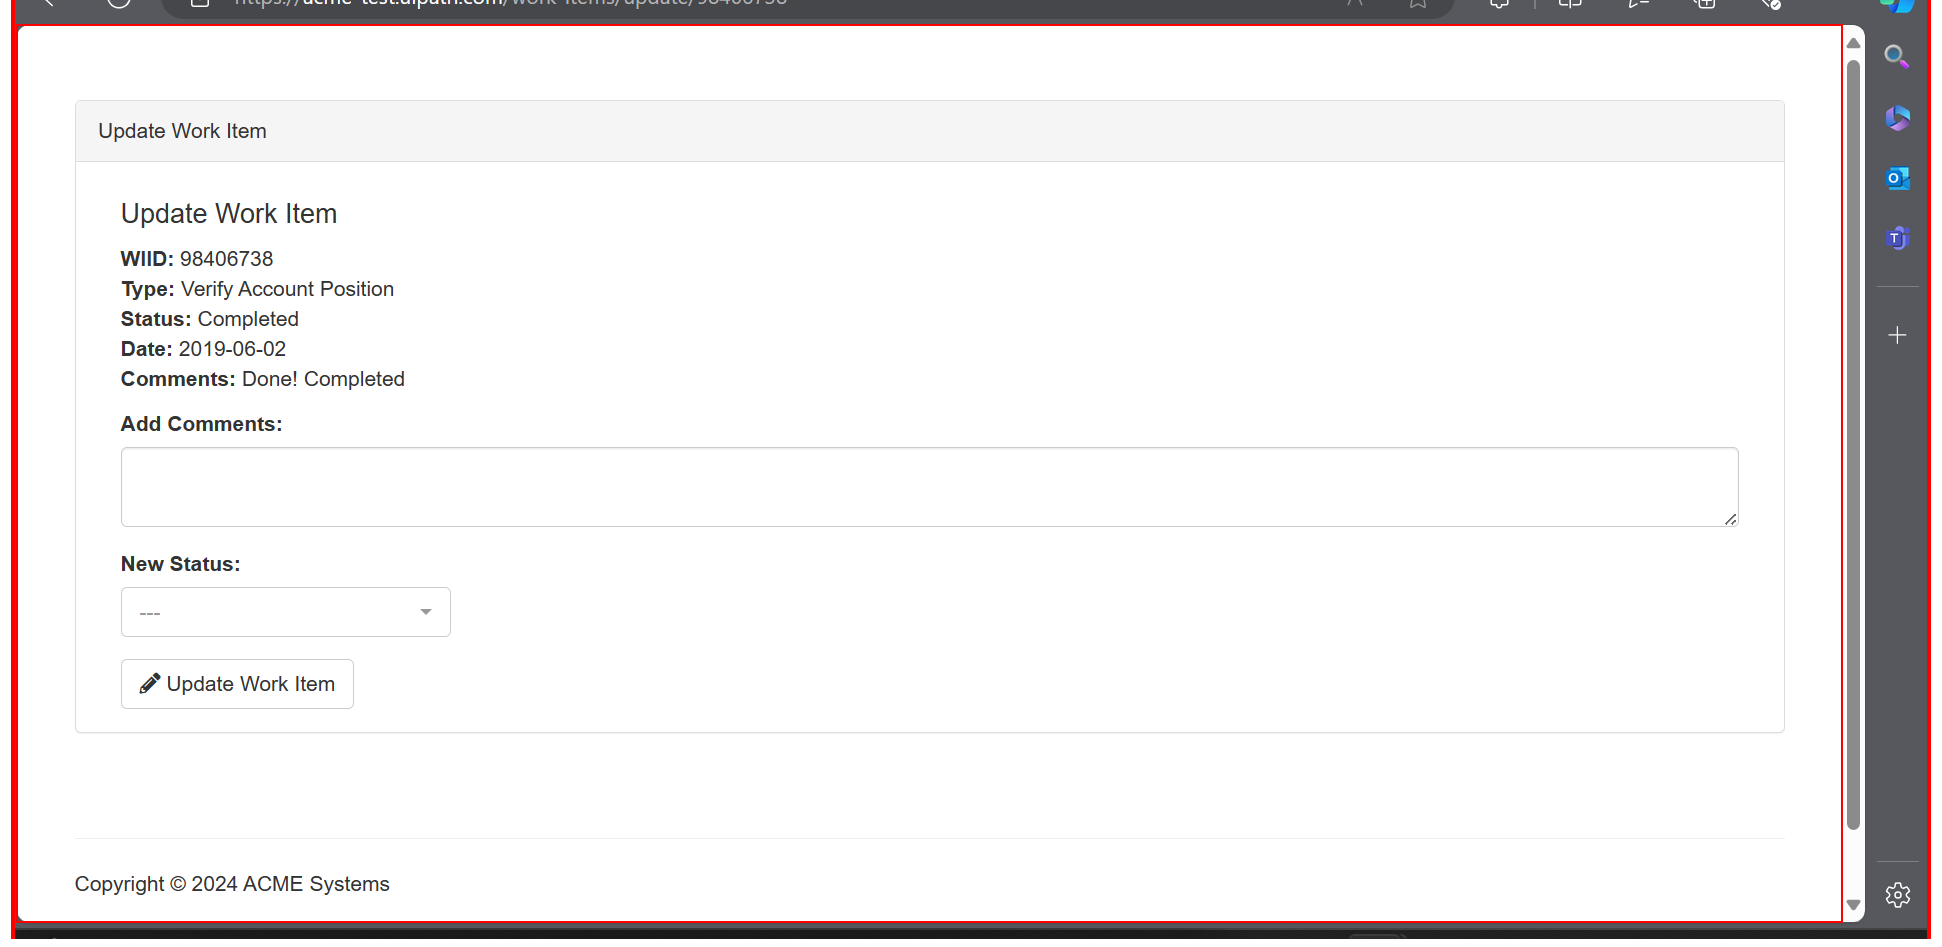
Task: Robotic Enterprise Framework
Workflow: CloseAllApplications

Step 1: Close Application 'BODY' on the page in window 'ACME System 1' (msedge.exe)
